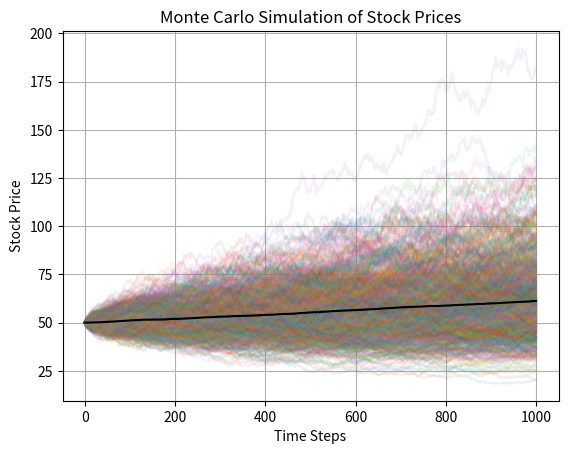

Python code for this plot:
import numpy as np
import pandas as pd
import matplotlib.pyplot as plt

def stock_price_mc(S0, mu, sigma, n_scenarios=1000):
    result = []
    
    for _ in range(1000):
        prices = [S0]
        for _ in range(n_scenarios):
            stock_price = prices[-1] * np.exp((mu - 0.5 * sigma**2) + sigma * np.random.normal())
            prices.append(stock_price)
        result.append(prices)
        
    data = pd.DataFrame(result).T
    data['Mean'] = data.mean(axis=1)
    
    plt.plot(data, alpha=0.1)
    plt.plot(data['Mean'], color='black', label='Mean Stock Price')
    plt.title('Monte Carlo Simulation of Stock Prices')
    plt.xlabel('Time Steps')
    plt.ylabel('Stock Price')
    plt.grid()
    plt.show()
    
if __name__ == "__main__":
    S0 = 50  # Initial stock price
    mu = 0.0002  # Expected return
    sigma = 0.01  # Volatility

    stock_price_mc(S0, mu, sigma)